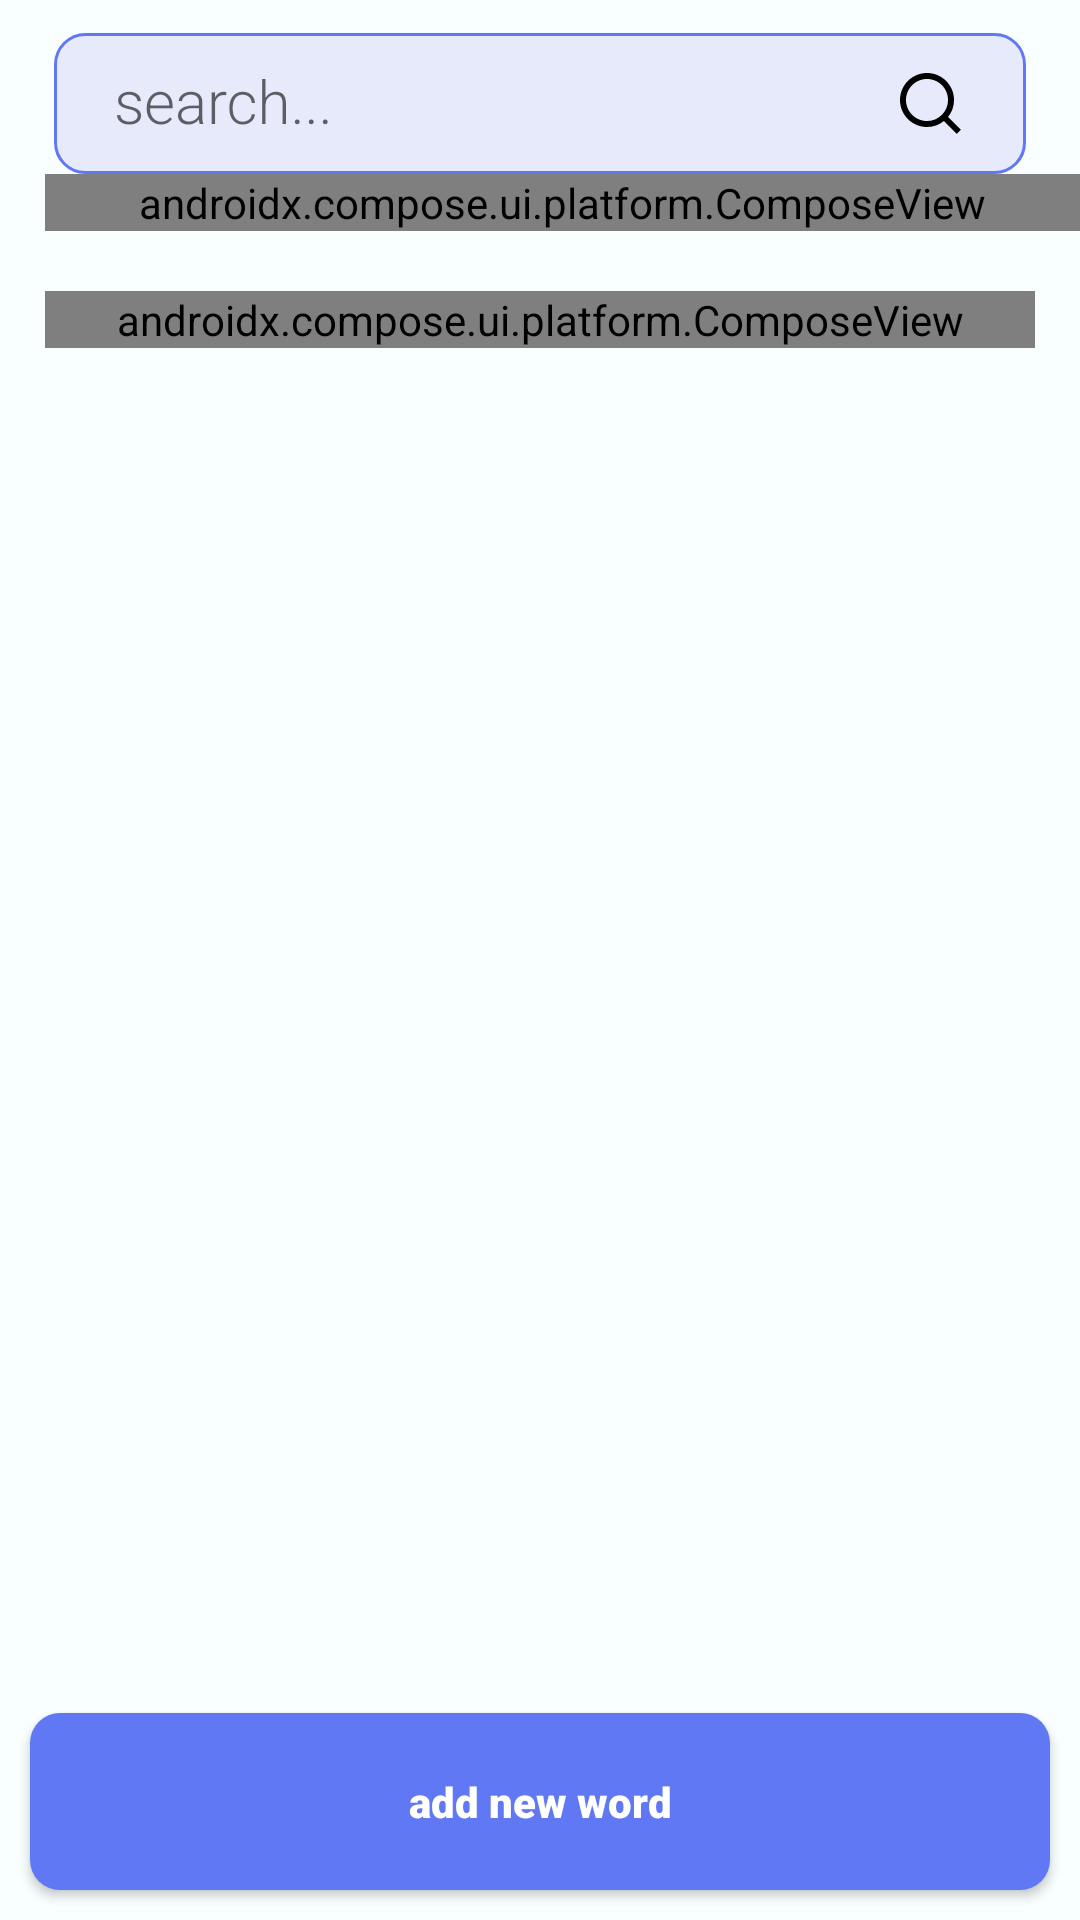

The Android layout XML behind this screen, and the referenced resources:
<!-- AndroidManifest.xml: application theme Theme.Words -->
<!-- res/layout/fragment_home.xml -->
<?xml version="1.0" encoding="utf-8"?>
<androidx.constraintlayout.widget.ConstraintLayout xmlns:android="http://schemas.android.com/apk/res/android"
    xmlns:app="http://schemas.android.com/apk/res-auto"
    xmlns:tools="http://schemas.android.com/tools"
    android:layout_width="match_parent"
    android:layout_height="match_parent"
    android:background="#f9ffff"
    tools:context=".presentation.home.view.HomeFragment">

    <com.google.android.material.textfield.TextInputLayout
        android:id="@+id/layoutSearch"
        android:layout_width="match_parent"
        android:layout_height="wrap_content"
        android:layout_marginStart="15dp"
        android:layout_marginEnd="15dp"
        android:paddingStart="3dp"
        android:paddingEnd="3dp"
        app:layout_constraintEnd_toEndOf="parent"
        app:layout_constraintStart_toStartOf="parent"
        app:layout_constraintTop_toTopOf="parent">

        <com.google.android.material.textfield.TextInputEditText
            android:id="@+id/editTextSearch"
            android:layout_width="match_parent"
            android:layout_height="wrap_content"
            android:background="@drawable/background_edit_text"
            android:fontFamily="sans-serif-light"
            android:hint="search..."
            android:paddingStart="20dp"
            android:paddingTop="10dp"
            android:paddingBottom="10dp"
            android:singleLine="true"
            android:textColorHint="@color/sonic_silver"
            android:textCursorDrawable="@null"
            android:drawableEnd="@drawable/ic_search"
            android:paddingEnd="20dp"
            android:textSize="20sp" />


    </com.google.android.material.textfield.TextInputLayout>


    <androidx.compose.ui.platform.ComposeView
        android:id="@+id/rvLanguages"
        android:layout_width="0dp"
        android:visibility="gone"
        android:layout_height="wrap_content"
        app:layout_constraintEnd_toEndOf="parent"
        app:layout_constraintStart_toStartOf="@id/layoutSearch"
        app:layout_constraintTop_toBottomOf="@id/layoutSearch" />

    <androidx.compose.ui.platform.ComposeView
        android:id="@+id/rvCategories"
        android:layout_width="0dp"
        android:layout_height="wrap_content"
        app:layout_constraintEnd_toEndOf="parent"
        app:layout_constraintStart_toStartOf="@id/layoutSearch"
        app:layout_constraintTop_toBottomOf="@id/rvLanguages" />

    <androidx.compose.ui.platform.ComposeView
        android:id="@+id/rvWords"
        android:layout_width="0dp"
        android:layout_height="wrap_content"
        android:layout_marginTop="20dp"
        app:layout_constraintEnd_toEndOf="@id/layoutSearch"
        app:layout_constraintStart_toStartOf="@id/layoutSearch"
        app:layout_constraintTop_toBottomOf="@id/rvCategories" />

    <Button
        android:id="@+id/buttonNewWord"
        android:layout_width="match_parent"
        android:layout_height="wrap_content"
        android:layout_margin="10dp"
        android:background="@drawable/button_shape"
        android:fontFamily="sans-serif-black"
        android:padding="20dp"
        android:text="@string/add_new_word"
        android:textAllCaps="false"
        android:textColor="@color/white"
        app:layout_constraintBottom_toBottomOf="parent"
        app:layout_constraintEnd_toEndOf="parent"
        app:layout_constraintStart_toStartOf="parent" />

    <ImageView
        android:id="@+id/imageView2"
        android:layout_width="225dp"
        android:layout_height="225dp"
        android:src="@drawable/img_no_data"
        android:visibility="gone"
        app:layout_constraintBottom_toTopOf="@+id/buttonNewWord"
        app:layout_constraintEnd_toEndOf="parent"
        app:layout_constraintStart_toStartOf="parent"
        app:layout_constraintTop_toTopOf="parent"
        tools:src="@drawable/img_no_data" />

</androidx.constraintlayout.widget.ConstraintLayout>
<!-- resources referenced by this layout -->
<resources>
  <color name="sonic_silver">#787676</color>
  <color name="white">#FFFFFFFF</color>
  <!-- drawable background_edit_text (drawable) -->
  <?xml version="1.0" encoding="UTF-8"?>
  <shape xmlns:android="http://schemas.android.com/apk/res/android">
  
      <solid android:color="#e1eefe"/>
      <corners android:radius="10dp"/>
      <padding android:left="0dp" android:top="0dp" android:right="0dp" android:bottom="0dp" />
  </shape>
  <!-- drawable button_shape (drawable) -->
  <selector xmlns:android="http://schemas.android.com/apk/res/android">
      <item android:state_pressed="false">
          <shape android:shape="rectangle">
              <solid android:color="@color/blueberry" />
              <corners android:radius="10dp" />
              <padding android:bottom="0dp" android:left="0dp" android:right="0dp" android:top="0dp" />
          </shape>
      </item>
      <item android:state_pressed="true">
          <shape android:shape="rectangle">
              <solid android:color="@color/blue_purple" />
              <corners android:radius="10dp" />
              <padding android:bottom="0dp" android:left="0dp" android:right="0dp" android:top="0dp" />
          </shape>
      </item>
  </selector>
  <!-- drawable ic_search (drawable) -->
  <vector xmlns:android="http://schemas.android.com/apk/res/android"
      android:width="24dp"
      android:height="24dp"
      android:viewportWidth="24"
      android:viewportHeight="24">
      <path
          android:fillColor="#000"
          android:pathData="M18.031,16.617l4.283,4.282 -1.415,1.415 -4.282,-4.283A8.96,8.96 0,0 1,11 20c-4.968,0 -9,-4.032 -9,-9s4.032,-9 9,-9 9,4.032 9,9a8.96,8.96 0,0 1,-1.969 5.617zM16.025,15.875A6.977,6.977 0,0 0,18 11c0,-3.868 -3.133,-7 -7,-7 -3.868,0 -7,3.132 -7,7 0,3.867 3.132,7 7,7a6.977,6.977 0,0 0,4.875 -1.975l0.15,-0.15z" />
  </vector>
  <!-- drawable img_no_data: jpg bitmap (drawable, 67955 bytes) -->
  <string name="add_new_word">add new word</string>
  <style name="Theme.Words" parent="Theme.MaterialComponents.Light.NoActionBar.Bridge">
          
          <item name="colorPrimary">@color/blueberry</item>
          <item name="colorPrimaryVariant">@color/blue_purple</item>
          <item name="colorOnPrimary">@color/white</item>
          
          <item name="colorSecondary">@color/teal_200</item>
          <item name="colorSecondaryVariant">@color/teal_700</item>
          <item name="colorOnSecondary">@color/black</item>
          
          <item name="android:statusBarColor">?attr/colorPrimaryVariant</item>
          
          <item name="bottomSheetDialogTheme">@style/AppBottomSheetDialogTheme</item>
      </style>
  <color name="blueberry">#6078F3</color>
  <color name="blue_purple">#99A7EF</color>
  <color name="teal_200">#FF03DAC5</color>
  <color name="teal_700">#FF018786</color>
  <color name="black">#FF000000</color>
  <style name="AppBottomSheetDialogTheme" parent="Theme.Material3.DayNight.BottomSheetDialog">
          <item name="bottomSheetStyle">@style/AppModalStyle</item>
      </style>
  <style name="AppModalStyle" parent="Widget.Design.BottomSheet.Modal">
          <item name="android:background">@drawable/bottom_sheet_shape</item>
      </style>
  <!-- drawable bottom_sheet_shape (drawable) -->
  <?xml version="1.0" encoding="utf-8"?>
  <shape xmlns:android="http://schemas.android.com/apk/res/android">
      <corners android:topRightRadius="20dp"
          android:topLeftRadius="15dp"/>
      <solid android:color="@color/white"></solid>
  </shape>
</resources>
